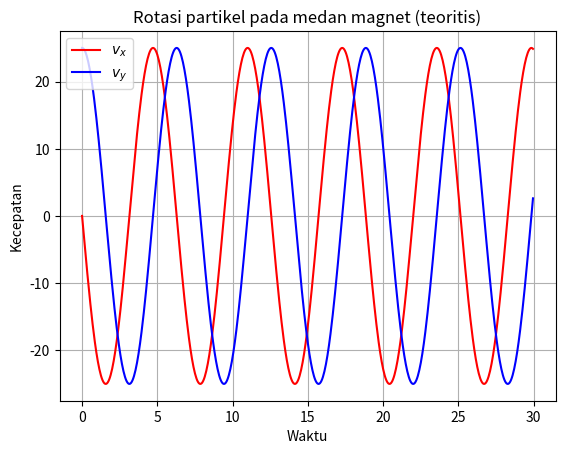
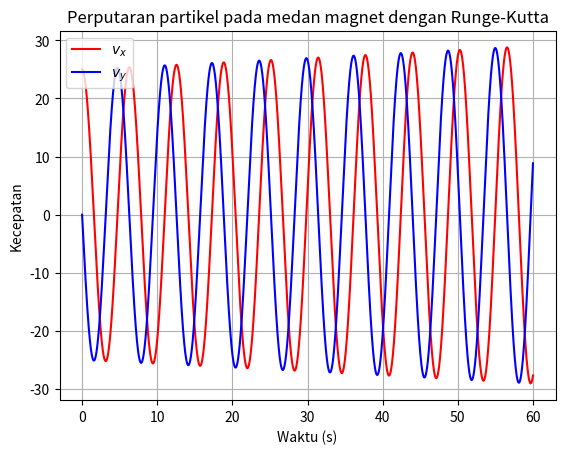
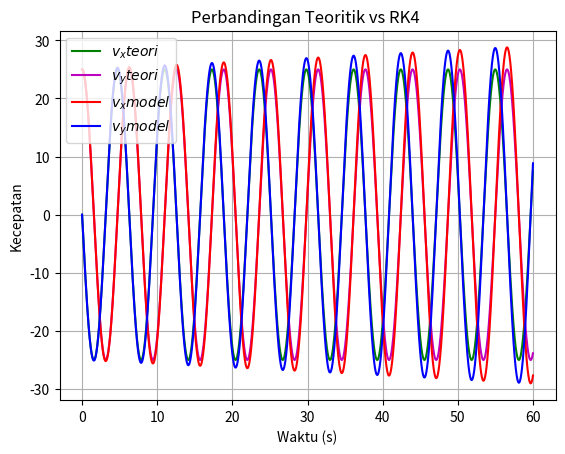

Write the Python code that produced these figures, in order.
import numpy as np
import matplotlib.pyplot as plt

t = np.arange(0, 30, 0.05)

v_x = - 25 * np.sin(t) #asumsikan q, Bz, dan m adalah 1
v_y = 25 * np.cos(t)

plt.figure()
plt.grid()
plt.plot(t, v_x, 'r', label = '$v_x$')
plt.plot(t, v_y, 'b', label = '$v_y$')
plt.title('Rotasi partikel pada medan magnet (teoritis)')
plt.xlabel('Waktu')
plt.ylabel('Kecepatan')
plt.legend(loc = 'upper left')
plt.savefig('Teoritik aja')
plt.show()

# masukan persamaan rungekutta orde 4
def RK4(F, t, x, y, h):
    K0 = h * F(t, x, y)
    K1 = h * F(t + h/2.0, x + K0/2.0, y)
    K2 = h * F(t + h/2.0, x + K1/2.0, y)
    K3 = h * F(t + h, x + K2, y)
    return(K0 + 2.0 * K1 + 2.0 * K2 + K3)/6.0

# masukan persamaan diferensial terkopel
def vx_kop(t, vx, vy, q = 1, Bz = 1, m = 1):
    return -q * Bz/m * vy

def vy_kop(t, vy, vx, q = 1, Bz = 1, m = 1):
    return q * Bz/m * vx

# masukan input parameter
vx0 = 0
vy0 = 25

t0 = 0
t_stop = 60

h = 0.005

vxs=[vx0]
vys=[vy0]
ts=[t0]

# bentuk grafik solusi dengan metode RK4
while ts[-1] < t_stop:
    h = min(h, t_stop - ts[-1])
    vx = vxs[-1] + RK4(vx_kop,ts[-1],vxs[-1],vys[-1],h)
    vy = vys[-1] + RK4(vy_kop,ts[-1],vys[-1],vxs[-1],h)
    t = ts[-1] + h
    
    ts.append(t)
    vxs.append(vx)
    vys.append(vy)

plt.figure()
plt.grid()
plt.plot(ts, vys, 'r', label = '$v_x$')
plt.plot(ts, vxs, 'b', label = '$v_y$')
plt.title('Perputaran partikel pada medan magnet dengan Runge-Kutta')
plt.xlabel('Waktu (s)')
plt.ylabel('Kecepatan')
plt.legend(loc = 'upper left')
plt.savefig('Pakai RK4')
plt.show()

# Perbandingan kedua grafik
t = np.arange(0, 60, 0.005)

v_x = - 25 * np.sin(t)
v_y = 25 * np.cos(t)

plt.figure()
plt.grid()
plt.plot(t, v_x, 'g', label = '$v_x teori$')
plt.plot(t, v_y, 'm', label = '$v_y teori$')
plt.plot(ts, vys, 'r', label = '$v_x model$')
plt.plot(ts, vxs, 'b', label = '$v_y model$')
plt.title('Perbandingan Teoritik vs RK4 ')
plt.xlabel('Waktu (s)')
plt.ylabel('Kecepatan')
plt.legend(loc = 'upper left')
plt.savefig('Comparison')
plt.show()

